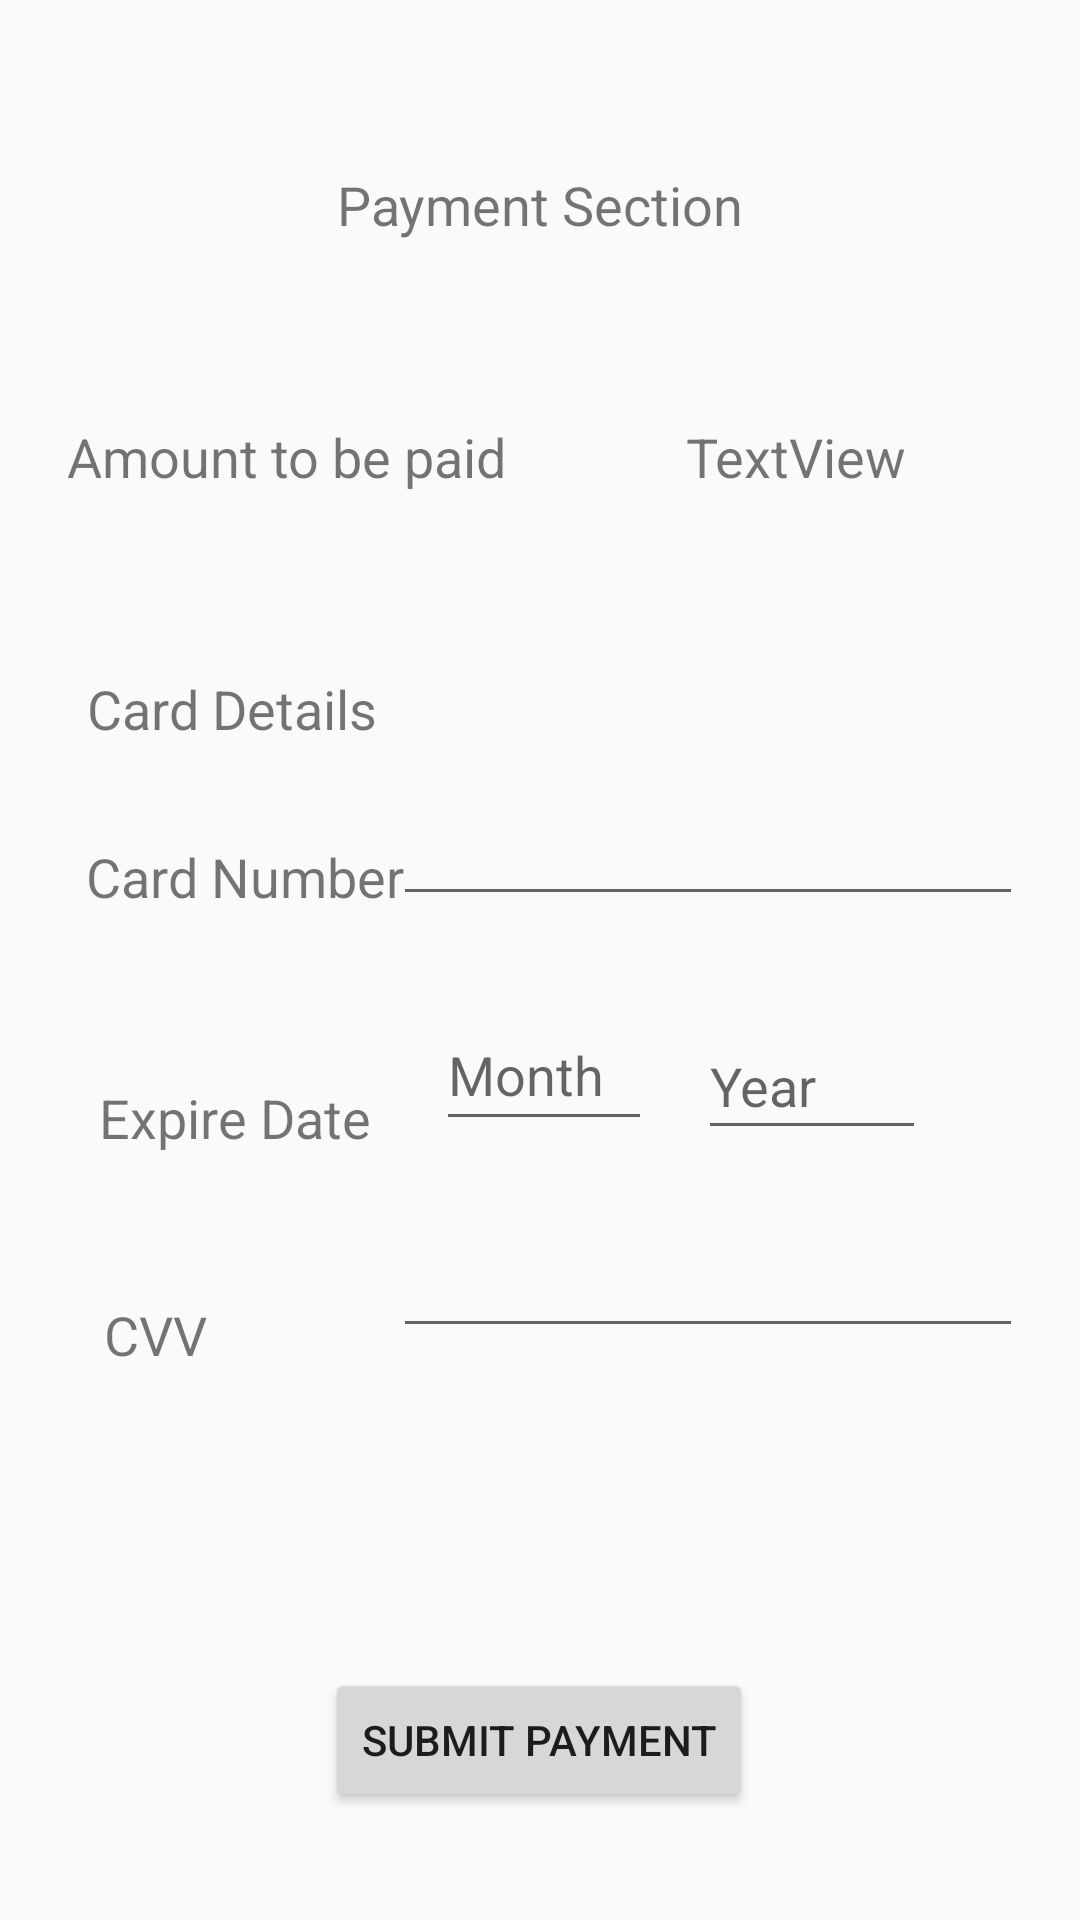

The Android layout XML behind this screen, and the referenced resources:
<!-- AndroidManifest.xml: application theme AppTheme -->
<!-- res/layout/activity_payment_details.xml -->
<?xml version="1.0" encoding="utf-8"?>
<android.support.constraint.ConstraintLayout xmlns:android="http://schemas.android.com/apk/res/android"
    xmlns:app="http://schemas.android.com/apk/res-auto"
    xmlns:tools="http://schemas.android.com/tools"
    android:layout_width="match_parent"
    android:layout_height="match_parent"
    tools:context=".PaymentDetailsActivity">

    <TextView
        android:id="@+id/textView21"
        android:layout_width="wrap_content"
        android:layout_height="wrap_content"
        android:layout_marginTop="224dp"
        android:text="@string/CardDetails"
        android:textSize="18sp"
        app:layout_constraintEnd_toEndOf="parent"
        app:layout_constraintHorizontal_bias="0.11"
        app:layout_constraintStart_toStartOf="parent"
        app:layout_constraintTop_toTopOf="parent" />

    <TextView
        android:id="@+id/textView22"
        android:layout_width="wrap_content"
        android:layout_height="wrap_content"
        android:layout_marginTop="280dp"
        android:text="@string/CardN"
        android:textSize="18sp"
        app:layout_constraintEnd_toEndOf="parent"
        app:layout_constraintHorizontal_bias="0.113"
        app:layout_constraintStart_toStartOf="parent"
        app:layout_constraintTop_toTopOf="parent" />

    <TextView
        android:id="@+id/textView25"
        android:layout_width="wrap_content"
        android:layout_height="wrap_content"
        android:layout_marginTop="56dp"
        android:text="@string/expDate"
        android:textSize="18sp"
        app:layout_constraintEnd_toEndOf="parent"
        app:layout_constraintHorizontal_bias="0.123"
        app:layout_constraintStart_toStartOf="parent"
        app:layout_constraintTop_toBottomOf="@+id/textView22" />

    <TextView
        android:id="@+id/textView26"
        android:layout_width="wrap_content"
        android:layout_height="wrap_content"
        android:layout_marginTop="48dp"
        android:text="@string/cvvTextView"
        android:textSize="18sp"
        app:layout_constraintEnd_toEndOf="parent"
        app:layout_constraintHorizontal_bias="0.106"
        app:layout_constraintStart_toStartOf="parent"
        app:layout_constraintTop_toBottomOf="@+id/textView25" />

    <EditText
        android:id="@+id/etxtCardN"
        android:layout_width="wrap_content"
        android:layout_height="wrap_content"
        android:layout_marginTop="264dp"
        android:ems="10"
        android:inputType="number"
        android:textSize="18sp"
        app:layout_constraintBottom_toBottomOf="parent"
        app:layout_constraintEnd_toEndOf="parent"
        app:layout_constraintHorizontal_bias="0.873"
        app:layout_constraintStart_toStartOf="parent"
        app:layout_constraintTop_toTopOf="parent"
        app:layout_constraintVertical_bias="0.0" />

    <EditText
        android:id="@+id/etxtExpDateYear"
        android:layout_width="76dp"
        android:layout_height="46dp"
        android:layout_marginTop="32dp"
        android:ems="10"
        android:hint="Year"
        android:inputType="number"
        android:textSize="18sp"
        app:layout_constraintEnd_toEndOf="parent"
        app:layout_constraintHorizontal_bias="0.819"
        app:layout_constraintStart_toStartOf="parent"
        app:layout_constraintTop_toBottomOf="@+id/etxtCardN" />

    <EditText
        android:id="@+id/etxtCVV"
        android:layout_width="wrap_content"
        android:layout_height="wrap_content"
        android:layout_marginTop="408dp"
        android:ems="10"
        android:inputType="number"
        android:textSize="18sp"
        app:layout_constraintEnd_toEndOf="parent"
        app:layout_constraintHorizontal_bias="0.873"
        app:layout_constraintStart_toStartOf="parent"
        app:layout_constraintTop_toTopOf="parent" />

    <Button
        android:id="@+id/btnPayConfirmation"
        android:layout_width="wrap_content"
        android:layout_height="wrap_content"
        android:layout_marginBottom="36dp"
        android:text="@string/payment"
        app:layout_constraintBottom_toBottomOf="parent"
        app:layout_constraintEnd_toEndOf="parent"
        app:layout_constraintHorizontal_bias="0.498"
        app:layout_constraintStart_toStartOf="parent" />

    <TextView
        android:id="@+id/textView27"
        android:layout_width="wrap_content"
        android:layout_height="wrap_content"
        android:layout_marginTop="140dp"
        android:text="@string/amtToPay"
        app:layout_constraintEnd_toEndOf="parent"
        app:layout_constraintHorizontal_bias="0.105"
        app:layout_constraintStart_toStartOf="parent"
        app:layout_constraintTop_toTopOf="parent"
        android:textSize="18sp" />

    <TextView
        android:id="@+id/txtAmtDisplay"
        android:layout_width="wrap_content"
        android:layout_height="wrap_content"
        android:layout_marginTop="140dp"
        android:text="TextView"
        android:textSize="18sp"
        app:layout_constraintEnd_toEndOf="parent"
        app:layout_constraintHorizontal_bias="0.509"
        app:layout_constraintStart_toEndOf="@+id/textView27"
        app:layout_constraintTop_toTopOf="parent" />

    <EditText
        android:id="@+id/etxtExpDateMonth"
        android:layout_width="72dp"
        android:layout_height="47dp"
        android:layout_marginTop="28dp"
        android:ems="10"
        android:hint="Month"
        android:inputType="number"
        android:textSize="18sp"
        app:layout_constraintEnd_toStartOf="@+id/etxtExpDateYear"
        app:layout_constraintHorizontal_bias="0.589"
        app:layout_constraintStart_toEndOf="@+id/textView25"
        app:layout_constraintTop_toBottomOf="@+id/etxtCardN" />

    <TextView
        android:id="@+id/textView28"
        android:layout_width="wrap_content"
        android:layout_height="wrap_content"
        android:layout_marginStart="8dp"
        android:layout_marginLeft="8dp"
        android:layout_marginTop="56dp"
        android:layout_marginEnd="8dp"
        android:layout_marginRight="8dp"
        android:text="@string/paymentSection"
        android:textSize="18sp"
        app:layout_constraintEnd_toEndOf="parent"
        app:layout_constraintStart_toStartOf="parent"
        app:layout_constraintTop_toTopOf="parent" />
</android.support.constraint.ConstraintLayout>
<!-- resources referenced by this layout -->
<resources>
  <string name="CardDetails">Card Details</string>
  <string name="CardN">Card Number</string>
  <string name="amtToPay">Amount to be paid</string>
  <string name="cvvTextView">CVV</string>
  <string name="expDate">Expire Date</string>
  <string name="payment">Submit Payment</string>
  <string name="paymentSection">Payment Section</string>
  <style name="AppTheme" parent="Theme.AppCompat.Light.DarkActionBar">
          
          <item name="colorPrimary">@color/colorPrimary</item>
          <item name="colorPrimaryDark">@color/colorPrimaryDark</item>
          <item name="colorAccent">@color/colorAccent</item>
      </style>
  <color name="colorPrimary">#008577</color>
  <color name="colorPrimaryDark">#00574B</color>
  <color name="colorAccent">#D81B60</color>
</resources>
